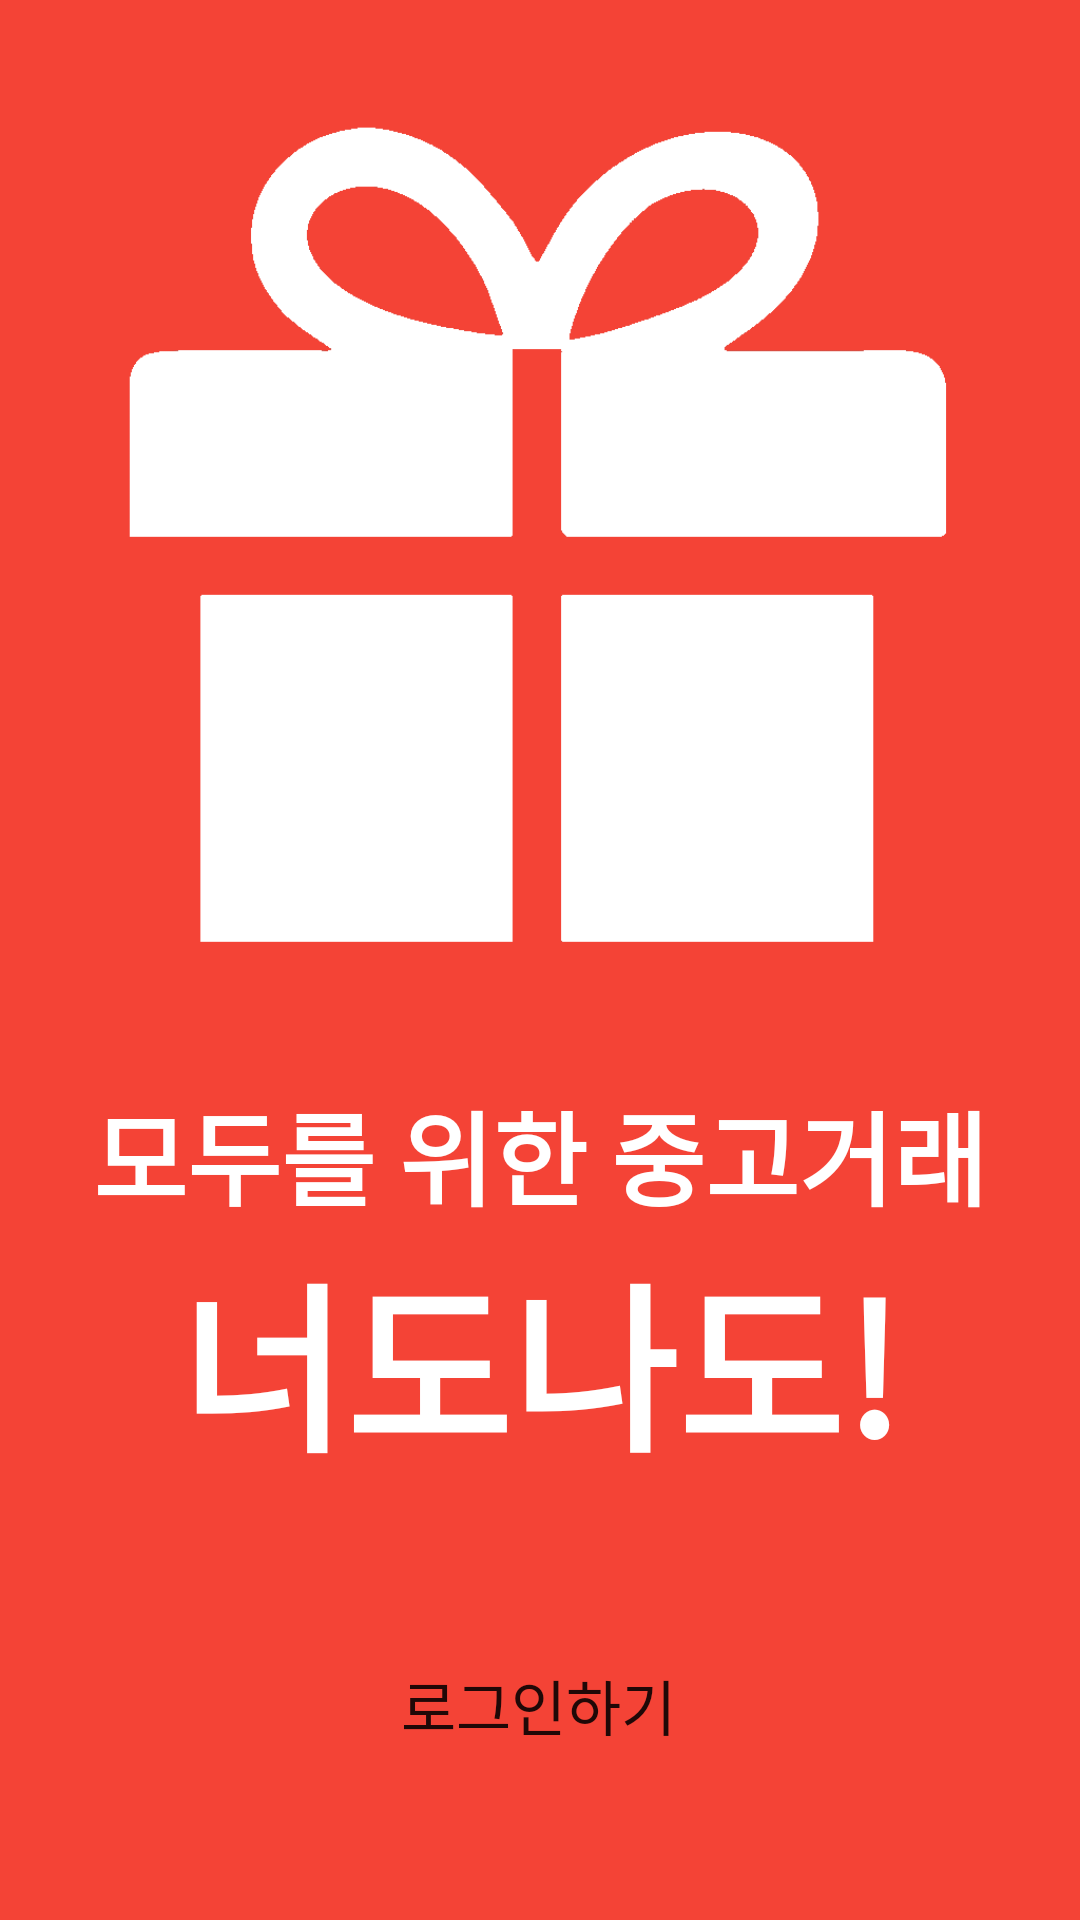

Reconstruct the res/layout file that produces this screen, plus the resources it refers to.
<!-- AndroidManifest.xml: application theme Theme.UseTrade -->
<!-- res/layout/activity_start.xml -->
<?xml version="1.0" encoding="utf-8"?>
<androidx.constraintlayout.widget.ConstraintLayout xmlns:android="http://schemas.android.com/apk/res/android"
    xmlns:app="http://schemas.android.com/apk/res-auto"
    xmlns:tools="http://schemas.android.com/tools"
    android:layout_width="match_parent"
    android:layout_height="match_parent"
    android:background="#F44336"
    tools:context="MainActivity">

    <TextView
        android:id="@+id/start_text2"
        android:layout_width="wrap_content"
        android:layout_height="wrap_content"
        android:fontFamily="sans-serif-condensed"
        android:text="너도나도!"
        android:textColor="#FFFFFF"
        android:textSize="60sp"
        android:textStyle="bold"
        app:layout_constraintEnd_toEndOf="parent"
        app:layout_constraintStart_toStartOf="parent"
        app:layout_constraintTop_toBottomOf="@+id/start_text1" />

    <ImageView
        android:id="@+id/start_gift"
        android:layout_width="wrap_content"
        android:layout_height="wrap_content"
        android:adjustViewBounds="true"
        app:layout_constraintEnd_toEndOf="parent"
        app:layout_constraintHorizontal_bias="0.0"
        app:layout_constraintStart_toStartOf="parent"
        app:layout_constraintTop_toTopOf="parent"
        app:srcCompat="@drawable/gift_icon" />

    <TextView
        android:id="@+id/start_text1"
        android:layout_width="wrap_content"
        android:layout_height="wrap_content"
        android:fontFamily="sans-serif-condensed"
        android:text="모두를 위한 중고거래"
        android:textColor="#FFFFFF"
        android:textSize="34sp"
        android:textStyle="bold"
        app:layout_constraintEnd_toEndOf="parent"
        app:layout_constraintStart_toStartOf="parent"
        app:layout_constraintTop_toBottomOf="@+id/start_gift" />

    <Button
        android:id="@+id/strat_goLogin"
        android:layout_width="wrap_content"
        android:layout_height="wrap_content"
        android:background="#00FF0000"
        android:fontFamily="sans-serif-condensed"
        android:text="로그인하기"
        android:textSize="20sp"
        app:layout_constraintBottom_toBottomOf="parent"
        app:layout_constraintEnd_toEndOf="parent"
        app:layout_constraintHorizontal_bias="0.498"
        app:layout_constraintStart_toStartOf="parent"
        app:layout_constraintTop_toBottomOf="@+id/start_text2" />

</androidx.constraintlayout.widget.ConstraintLayout>
<!-- resources referenced by this layout -->
<resources>
  <!-- drawable gift_icon: png bitmap (drawable, 37325 bytes) -->
  <style name="Theme.UseTrade" parent="Theme.MaterialComponents.DayNight.NoActionBar">
          
          <item name="colorPrimary">@color/black</item>
          <item name="colorPrimaryVariant">@color/black</item>
          <item name="colorOnPrimary">@color/white</item>
          
          <item name="colorSecondary">@color/teal_200</item>
          <item name="colorSecondaryVariant">@color/teal_700</item>
          <item name="colorOnSecondary">@color/black</item>
          
          <item name="android:statusBarColor">?attr/colorPrimaryVariant</item>
          
          <item name="windowActionBar">false</item>
          <item name="windowNoTitle">true</item>
      </style>
  <!-- not gathered from this repository: default colours our renderer supplied (Android Studio template values) -->
  <color name="teal_200">#FF03DAC5</color>
  <color name="teal_700">#FF018786</color>
  <color name="black">#FF000000</color>
  <color name="white">#FFFFFFFF</color>
</resources>
